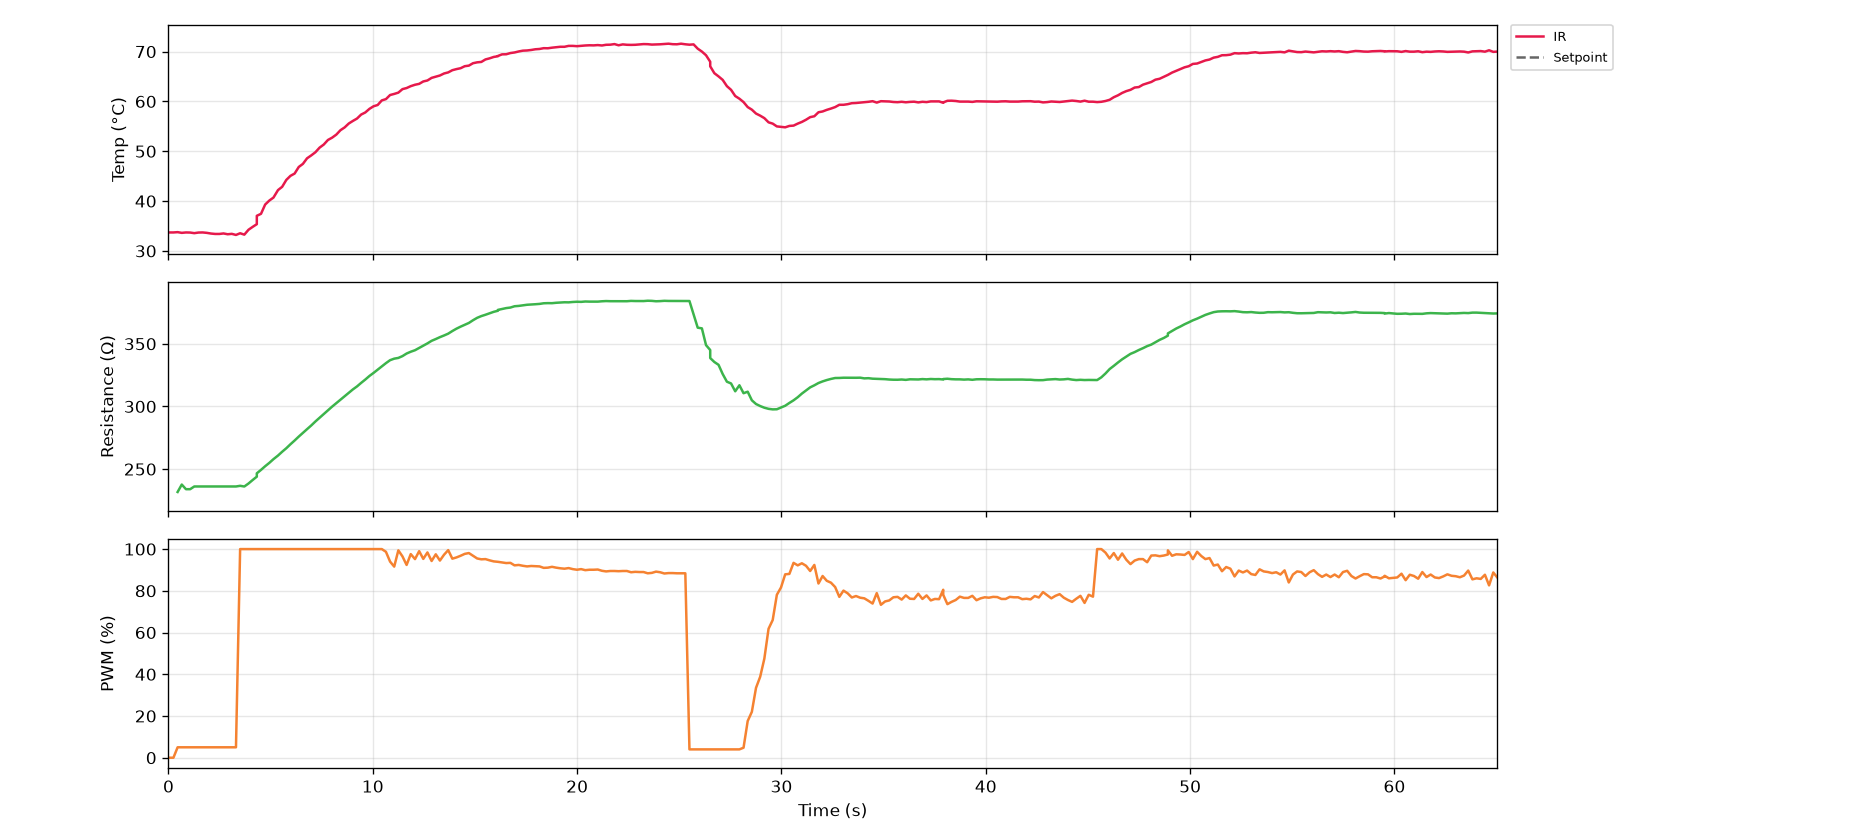

Values plotted in this chart, from the file beside it:
serial_number, time_s, timestamp, ir_C, thermocouple_C, resistance_ohm, voltage_V, current_mA, pwm_pct, pid_auto, pid_input
G5-1, 0.0, 2026-10-27T12:26:46, 33.71, nan, nan, 0.0, 0.0, 0.0, 0, 0
G5-1, 0.2, 2026-10-27T12:26:46, 33.71, nan, nan, 0.0, 0.0, 0.0, 0, 0
G5-1, 0.4, 2026-10-27T12:26:46, 33.77, nan, 231.8, 0.288, 1.243, 5.0, 0, 0
G5-1, 0.7, 2026-10-27T12:26:47, 33.63, nan, 237.7, 0.36, 1.515, 5.0, 0, 0
G5-1, 0.9, 2026-10-27T12:26:47, 33.71, nan, 234, 0.368, 1.573, 5.0, 0, 0
G5-1, 1.1, 2026-10-27T12:26:47, 33.69, nan, 234, 0.368, 1.573, 5.0, 0, 0
G5-1, 1.3, 2026-10-27T12:26:47, 33.57, nan, 236.2, 0.376, 1.592, 5.0, 0, 0
G5-1, 1.5, 2026-10-27T12:26:47, 33.69, nan, 236.2, 0.376, 1.592, 5.0, 0, 0
G5-1, 1.7, 2026-10-27T12:26:48, 33.71, nan, 236.2, 0.376, 1.592, 5.0, 0, 0
G5-1, 1.9, 2026-10-27T12:26:48, 33.63, nan, 236.2, 0.376, 1.592, 5.0, 0, 0
G5-1, 2.1, 2026-10-27T12:26:48, 33.49, nan, 236.2, 0.376, 1.592, 5.0, 0, 0
G5-1, 2.3, 2026-10-27T12:26:48, 33.41, nan, 236.2, 0.376, 1.592, 5.0, 0, 0
G5-1, 2.5, 2026-10-27T12:26:48, 33.41, nan, 236.2, 0.376, 1.592, 5.0, 0, 0
G5-1, 2.7, 2026-10-27T12:26:49, 33.51, nan, 236.2, 0.376, 1.592, 5.0, 0, 0
G5-1, 2.9, 2026-10-27T12:26:49, 33.35, nan, 236.2, 0.376, 1.592, 5.0, 0, 0
G5-1, 3.1, 2026-10-27T12:26:49, 33.43, nan, 236.2, 0.376, 1.592, 5.0, 0, 0
G5-1, 3.3, 2026-10-27T12:26:49, 33.21, nan, 236.2, 0.376, 1.592, 5.0, 0, 0
G5-1, 3.5, 2026-10-27T12:26:50, 33.55, nan, 236.7, 4.104, 17.34, 100.0, 0, 0
G5-1, 3.7, 2026-10-27T12:26:50, 33.27, nan, 236.1, 7.336, 31.07, 100.0, 0, 0
G5-1, 3.9, 2026-10-27T12:26:50, 34.25, nan, 238.5, 8.04, 33.71, 100.0, 0, 0
G5-1, 4.1, 2026-10-27T12:26:50, 34.83, nan, 241.3, 8.312, 34.45, 100.0, 0, 0
G5-1, 4.3, 2026-10-27T12:26:50, 35.37, nan, 244, 8.48, 34.76, 100.0, 0, 0
G5-1, 4.3, 2026-10-27T12:26:50, 37.05, nan, 246.7, 8.616, 34.93, 100.0, 0, 0
G5-1, 4.5, 2026-10-27T12:26:51, 37.45, nan, 249.4, 8.736, 35.03, 100.0, 0, 0
G5-1, 4.7, 2026-10-27T12:26:51, 39.31, nan, 252.3, 8.848, 35.07, 100.0, 0, 0
G5-1, 4.9, 2026-10-27T12:26:51, 40.11, nan, 255, 8.952, 35.11, 100.0, 0, 0
G5-1, 5.1, 2026-10-27T12:26:51, 40.71, nan, 258, 9.056, 35.11, 100.0, 0, 0
G5-1, 5.4, 2026-10-27T12:26:51, 42.21, nan, 260.8, 9.152, 35.09, 100.0, 1, 2
G5-1, 5.6, 2026-10-27T12:26:52, 42.87, nan, 263.9, 9.248, 35.05, 100.0, 1, 2
G5-1, 5.8, 2026-10-27T12:26:52, 44.25, nan, 266.7, 9.336, 35.01, 100.0, 1, 2
G5-1, 6.0, 2026-10-27T12:26:52, 45.07, nan, 269.9, 9.432, 34.95, 100.0, 1, 2
G5-1, 6.2, 2026-10-27T12:26:52, 45.53, nan, 272.8, 9.52, 34.89, 100.0, 1, 2
G5-1, 6.4, 2026-10-27T12:26:52, 46.85, nan, 276, 9.608, 34.82, 100.0, 1, 2
G5-1, 6.6, 2026-10-27T12:26:53, 47.47, nan, 279, 9.696, 34.76, 100.0, 1, 2
G5-1, 6.8, 2026-10-27T12:26:53, 48.59, nan, 281.9, 9.776, 34.68, 100.0, 1, 2
G5-1, 7.0, 2026-10-27T12:26:53, 49.17, nan, 284.8, 9.856, 34.6, 100.0, 1, 2
G5-1, 7.2, 2026-10-27T12:26:53, 49.81, nan, 288, 9.944, 34.52, 100.0, 1, 2
G5-1, 7.4, 2026-10-27T12:26:53, 50.73, nan, 291.0, 10.02, 34.45, 100.0, 1, 2
G5-1, 7.6, 2026-10-27T12:26:54, 51.35, nan, 293.9, 10.1, 34.35, 100.0, 1, 2
G5-1, 7.8, 2026-10-27T12:26:54, 52.27, nan, 296.9, 10.18, 34.27, 100.0, 1, 2
G5-1, 8.0, 2026-10-27T12:26:54, 52.73, nan, 299.9, 10.25, 34.17, 100.0, 1, 2
G5-1, 8.2, 2026-10-27T12:26:54, 53.35, nan, 302.7, 10.32, 34.1, 100.0, 1, 2
G5-1, 8.4, 2026-10-27T12:26:54, 54.23, nan, 305.4, 10.38, 34.0, 100.0, 1, 2
G5-1, 8.6, 2026-10-27T12:26:55, 54.79, nan, 308.2, 10.46, 33.92, 100.0, 1, 2
G5-1, 8.8, 2026-10-27T12:26:55, 55.57, nan, 311, 10.52, 33.83, 100.0, 1, 2
G5-1, 9.0, 2026-10-27T12:26:55, 56.09, nan, 313.6, 10.58, 33.75, 100.0, 1, 2
G5-1, 9.2, 2026-10-27T12:26:55, 56.57, nan, 316, 10.64, 33.67, 100.0, 1, 2
G5-1, 9.4, 2026-10-27T12:26:55, 57.37, nan, 318.8, 10.7, 33.57, 100.0, 1, 2
G5-1, 9.6, 2026-10-27T12:26:56, 57.79, nan, 321.5, 10.77, 33.49, 100.0, 1, 2
G5-1, 9.8, 2026-10-27T12:26:56, 58.51, nan, 324.3, 10.83, 33.4, 100.0, 1, 2
G5-1, 10.0, 2026-10-27T12:26:56, 59.03, nan, 326.8, 10.89, 33.32, 100.0, 1, 2
G5-1, 10.2, 2026-10-27T12:26:56, 59.29, nan, 329.4, 10.94, 33.22, 100.0, 1, 2
G5-1, 10.4, 2026-10-27T12:26:56, 60.21, nan, 332.1, 11.01, 33.15, 100.0, 1, 2
G5-1, 10.6, 2026-10-27T12:26:57, 60.47, nan, 334.6, 11.06, 33.07, 98.7, 1, 2
G5-1, 10.8, 2026-10-27T12:26:57, 61.29, nan, 336.9, 11.02, 32.72, 94.0, 1, 2
G5-1, 11.0, 2026-10-27T12:26:57, 61.51, nan, 338.1, 10.7, 31.63, 91.6, 1, 2
G5-1, 11.3, 2026-10-27T12:26:57, 61.77, nan, 338.7, 10.43, 30.8, 99.4, 1, 2
G5-1, 11.5, 2026-10-27T12:26:57, 62.47, nan, 340.2, 10.95, 32.19, 96.5, 1, 2
G5-1, 11.7, 2026-10-27T12:26:58, 62.69, nan, 342.2, 10.91, 31.88, 92.4, 1, 2
G5-1, 11.9, 2026-10-27T12:26:58, 63.07, nan, 343.7, 10.62, 30.91, 97.6, 1, 2
... 266 more rows
